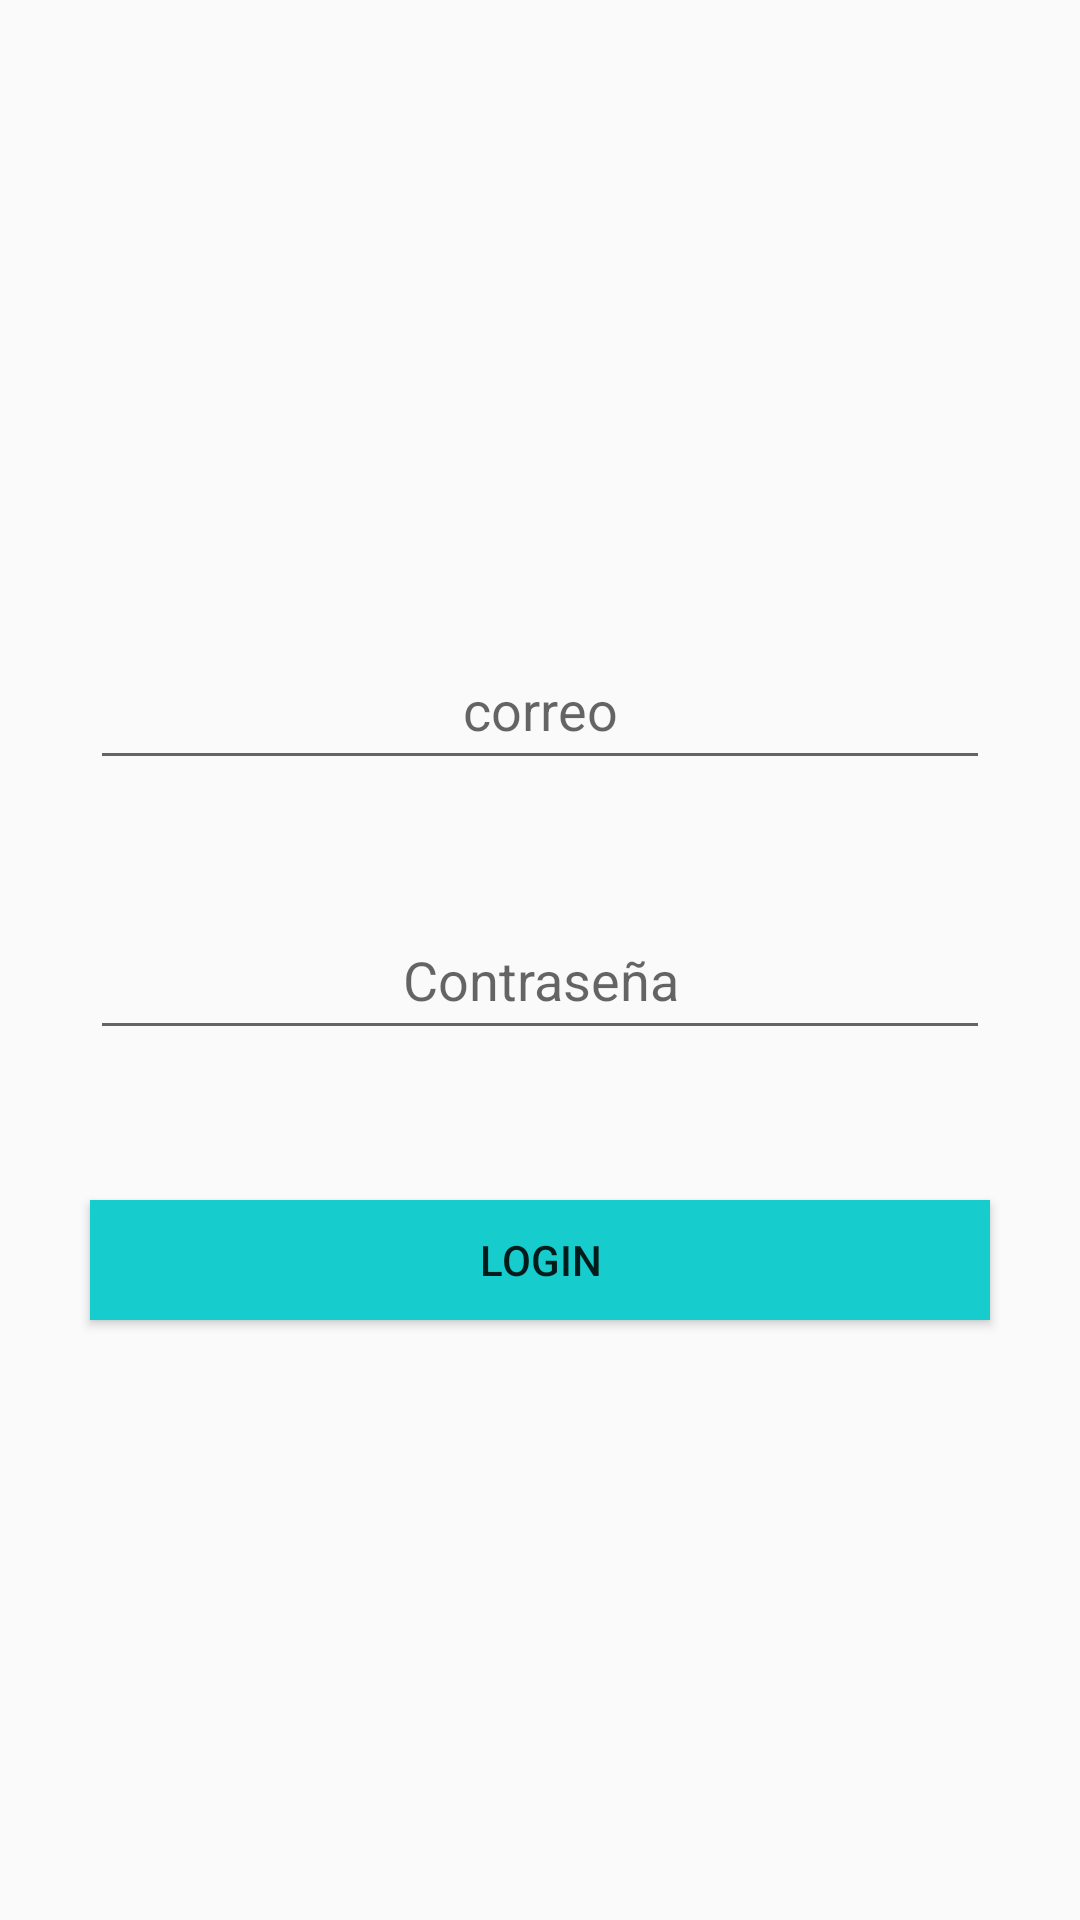

Here is an Android app screen rendered from its layout file. Give the layout XML and the strings, colors and styles it references.
<!-- AndroidManifest.xml: application theme AppTheme -->
<!-- res/layout/activity_main.xml -->
<?xml version="1.0" encoding="utf-8"?>
<RelativeLayout xmlns:android="http://schemas.android.com/apk/res/android"
    xmlns:app="http://schemas.android.com/apk/res-auto"
    xmlns:tools="http://schemas.android.com/tools"
    android:layout_width="match_parent"
    android:layout_height="match_parent"
    tools:context=".MainActivity">

  <LinearLayout
      android:layout_width="match_parent"
      android:layout_height="match_parent"
      android:gravity="center"
      android:orientation="vertical">


      <EditText
          android:id="@+id/Edit_Correo"
          android:layout_width="300dp"
          android:layout_height="50dp"
          android:hint="correo"
          android:layout_marginTop="10dp"
          android:gravity="center"
          android:inputType="text"
          android:maxEms="35"
          />

      <EditText
          android:id="@+id/Edit_Contrasena"
          android:layout_width="300dp"
          android:layout_height="50dp"
          android:layout_marginTop="40dp"
          android:hint="Contraseña"
          android:gravity="center"
          android:inputType="textPassword"
          android:maxEms="20"
          />

      <Button
          android:id="@+id/btn_Login"
          android:layout_width="300dp"
          android:layout_height="40dp"
          android:layout_marginTop="50dp"
          android:text="LOGIN"
          android:background="#16CCCC"
          android:onClick="onClick"/>
  </LinearLayout>

</RelativeLayout>
<!-- resources referenced by this layout -->
<resources>
  <style name="AppTheme" parent="Theme.AppCompat.Light.DarkActionBar">
          
      </style>
</resources>
